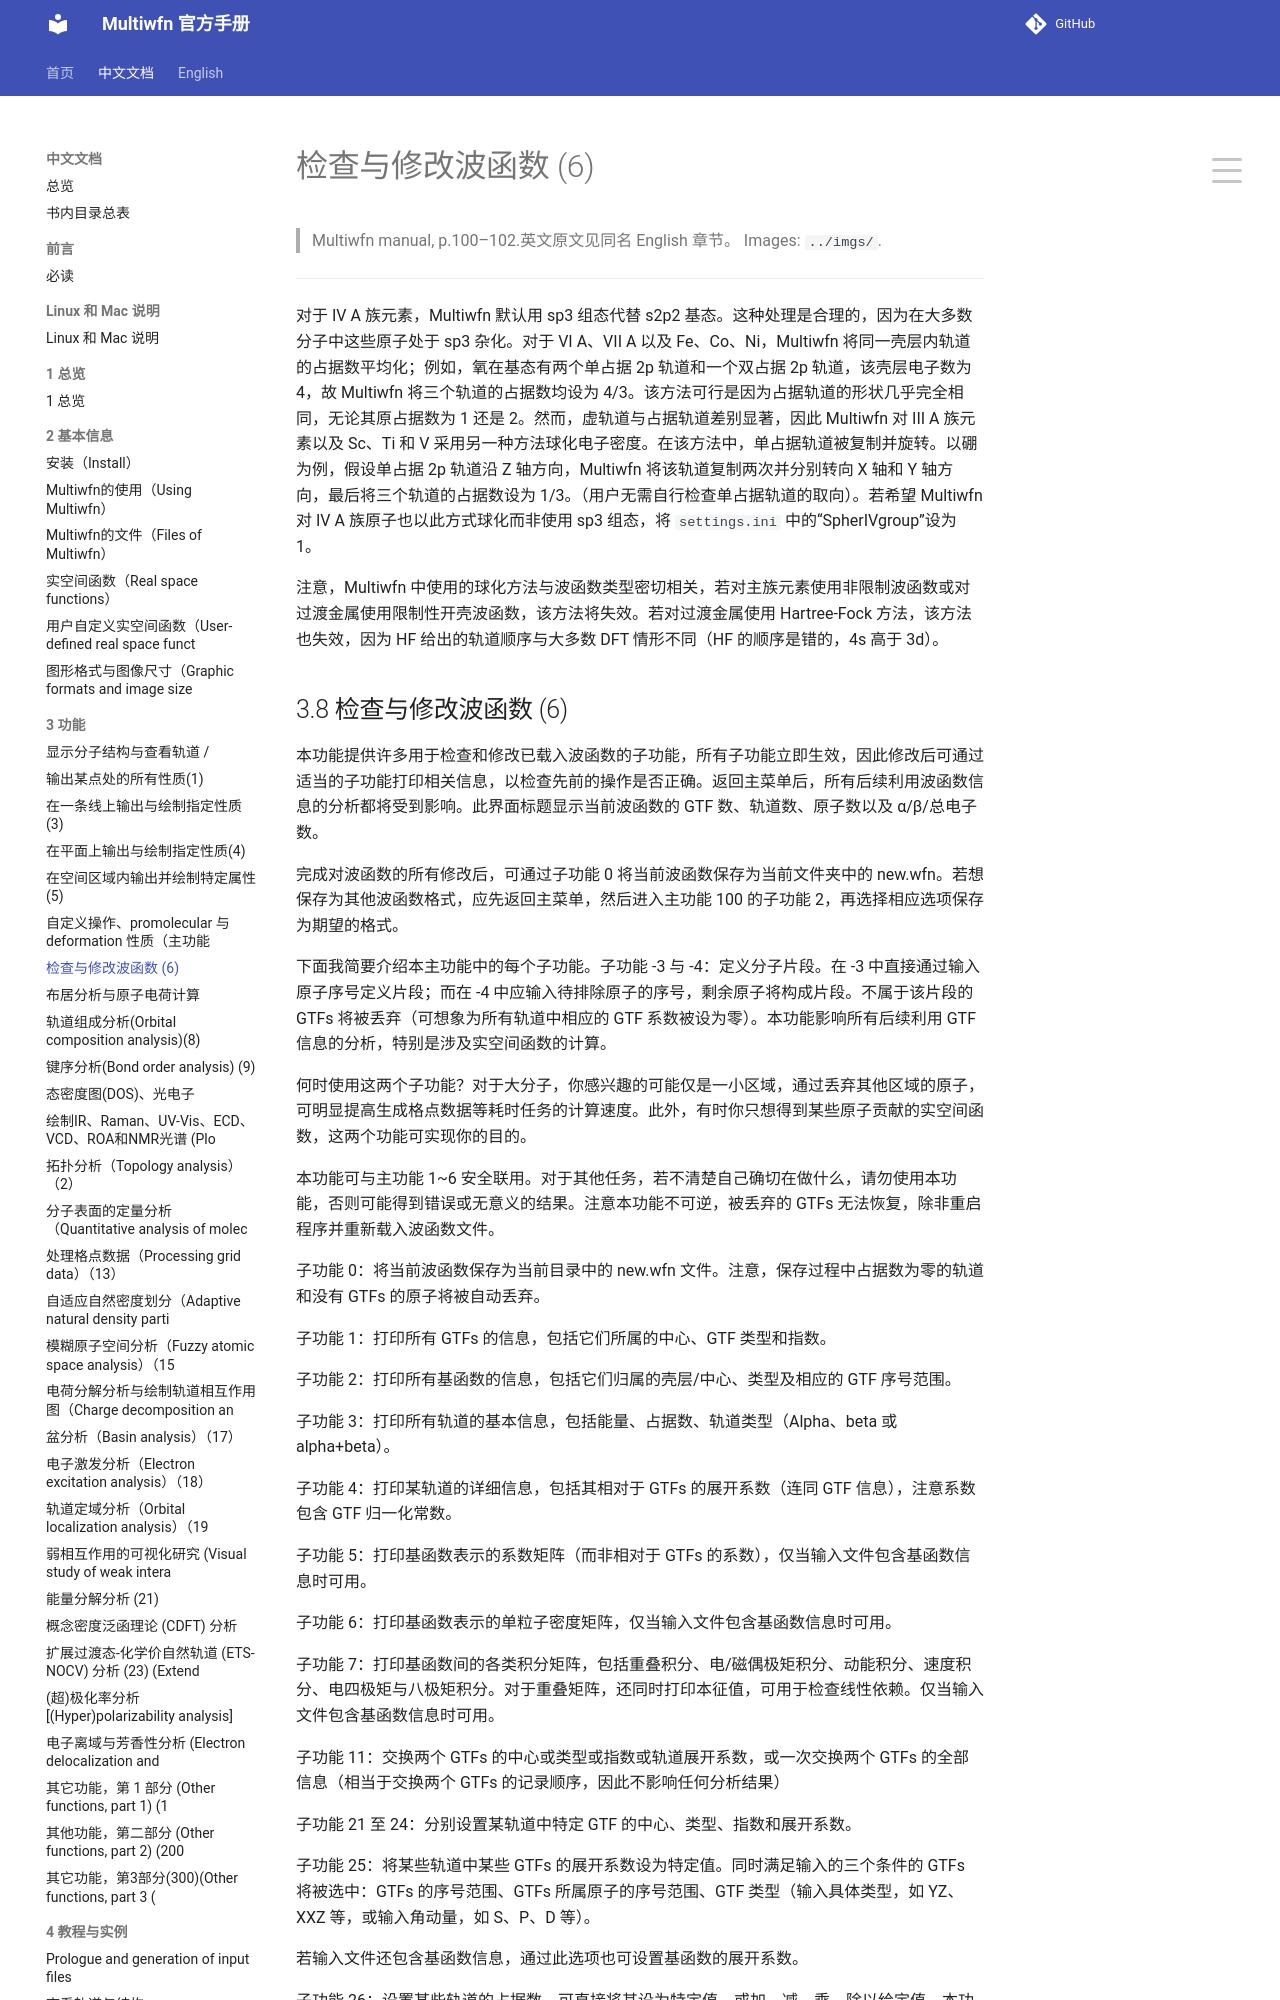

repository: wxyhgk/multiwfn-docs · page: zh/zh_16_3-8-checking-modifying-wavefunction-6.html · generator: mkdocs

# 检查与修改波函数 (6)

> Multiwfn manual, p.100–102.英文原文见同名 English 章节。 Images: `../imgs/`.

---

<!-- p.100 -->


对于 IV A 族元素，Multiwfn 默认用 sp3 组态代替 s2p2 基态。这种处理是合理的，因为在大多数分子中这些原子处于 sp3 杂化。对于 VI A、VII A 以及 Fe、Co、Ni，Multiwfn 将同一壳层内轨道的占据数平均化；例如，氧在基态有两个单占据 2p 轨道和一个双占据 2p 轨道，该壳层电子数为 4，故 Multiwfn 将三个轨道的占据数均设为 4/3。该方法可行是因为占据轨道的形状几乎完全相同，无论其原占据数为 1 还是 2。然而，虚轨道与占据轨道差别显著，因此 Multiwfn 对 III A 族元素以及 Sc、Ti 和 V 采用另一种方法球化电子密度。在该方法中，单占据轨道被复制并旋转。以硼为例，假设单占据 2p 轨道沿 Z 轴方向，Multiwfn 将该轨道复制两次并分别转向 X 轴和 Y 轴方向，最后将三个轨道的占据数设为 1/3。（用户无需自行检查单占据轨道的取向）。若希望 Multiwfn 对 IV A 族原子也以此方式球化而非使用 sp3 组态，将 `settings.ini` 中的“SpherIVgroup”设为 1。

注意，Multiwfn 中使用的球化方法与波函数类型密切相关，若对主族元素使用非限制波函数或对过渡金属使用限制性开壳波函数，该方法将失效。若对过渡金属使用 Hartree-Fock 方法，该方法也失效，因为 HF 给出的轨道顺序与大多数 DFT 情形不同（HF 的顺序是错的，4s 高于 3d）。
